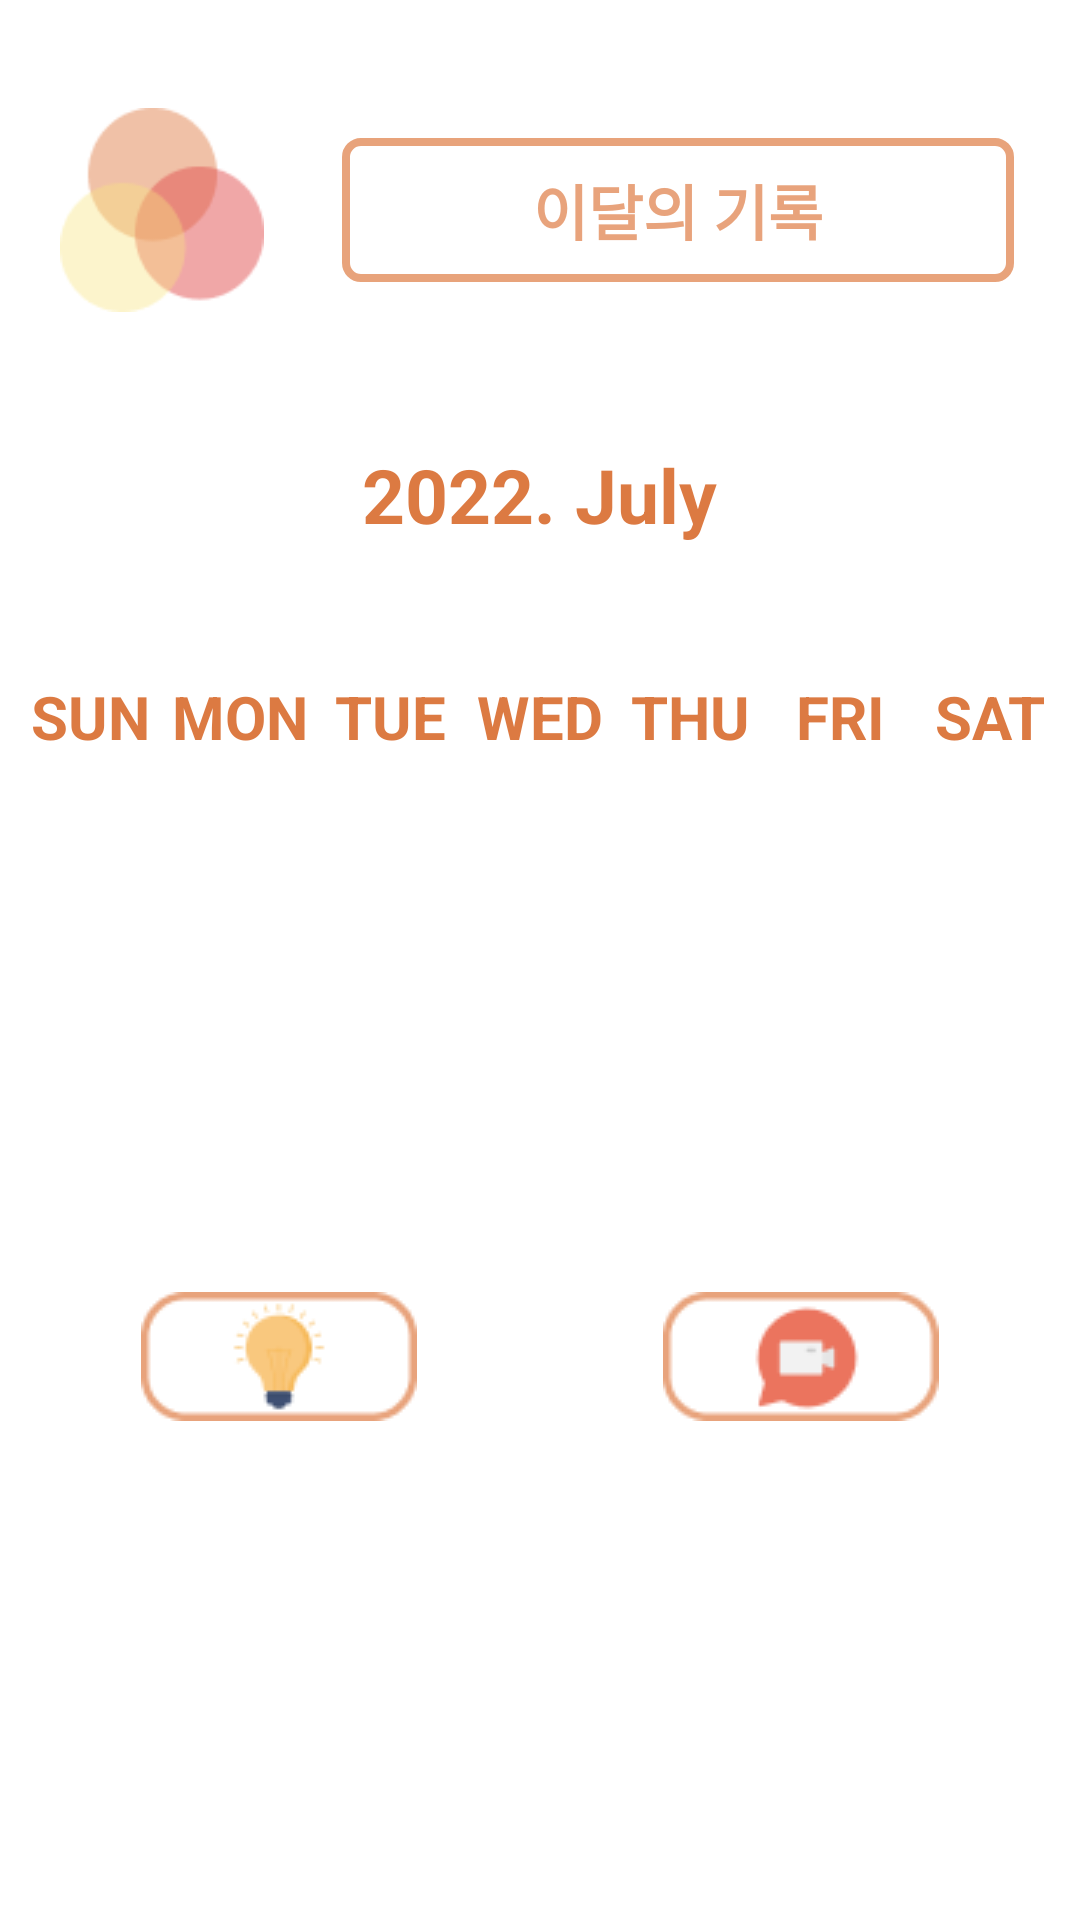

This screen was rendered from an Android layout file. Write that file and the resources it references.
<!-- AndroidManifest.xml: application theme Theme.Design.Light.NoActionBar -->
<!-- res/layout/activity_main.xml -->
<?xml version="1.0" encoding="utf-8"?>
<androidx.constraintlayout.widget.ConstraintLayout xmlns:android="http://schemas.android.com/apk/res/android"
    xmlns:app="http://schemas.android.com/apk/res-auto"
    xmlns:tools="http://schemas.android.com/tools"
    android:layout_width="match_parent"
    android:layout_height="match_parent"
    android:background="@color/white"
    tools:context=".MainActivity"
    android:orientation="vertical" >

    <androidx.appcompat.widget.LinearLayoutCompat
        android:id="@+id/linearLayoutCompat"
        android:layout_width="match_parent"
        android:layout_height="wrap_content"
        app:layout_constraintTop_toTopOf="parent"
        android:layout_marginTop="20dp"
        tools:ignore="MissingConstraints"
        tools:layout_editor_absoluteX="0dp">

        <ImageView
            android:id="@+id/img_AppLogo"
            android:layout_width="68dp"
            android:layout_height="68dp"
            android:layout_marginLeft="20dp"
            android:layout_marginTop="16dp"
            android:layout_marginBottom="16dp"
            android:src="@drawable/icon_main"
            app:layout_constraintStart_toStartOf="parent"
            tools:ignore="MissingConstraints" />

        <TextView
            android:id="@+id/title"
            android:layout_width="224dp"
            android:layout_height="48dp"
            android:layout_marginLeft="26dp"
            android:layout_marginTop="26dp"
            android:background="@drawable/button_login"
            android:gravity="center_vertical|center_horizontal"
            android:text="이달의 기록"
            android:textColor="#bde0834e"
            android:textSize="20sp"
            android:textStyle="bold" />
    </androidx.appcompat.widget.LinearLayoutCompat>

    <LinearLayout
        android:id="@+id/linearLayout2"
        android:layout_width="350dp"
        android:layout_height="50dp"
        android:layout_gravity="center_horizontal"
        android:layout_marginTop="20dp"
        android:orientation="horizontal"
        app:layout_constraintBottom_toTopOf="@+id/cal_layout"
        app:layout_constraintEnd_toEndOf="parent"
        app:layout_constraintStart_toStartOf="parent"
        app:layout_constraintTop_toBottomOf="@+id/linearLayoutCompat"
        tools:ignore="MissingConstraints">

        <ImageButton
            android:id="@+id/tv_prev_month"
            android:layout_width="0dp"
            android:layout_height="match_parent"
            android:layout_weight="1"
            android:background="@color/white"
            android:src="@drawable/ic_pre"
            tools:ignore="Suspicious0dp" />

        <TextView
            android:id="@+id/tv_current_month"
            android:layout_width="0dp"
            android:layout_height="match_parent"
            android:layout_weight="2"
            android:gravity="center_vertical|center_horizontal"
            android:text="2022. July"
            android:textAlignment="center"
            android:textColor="#bdd04b00"
            android:textSize="25sp"
            android:textStyle="bold"
            tools:ignore="Suspicious0dp" />

        <ImageButton
            android:id="@+id/tv_next_month"
            android:layout_width="0dp"
            android:layout_height="match_parent"
            android:layout_weight="1"
            android:background="@color/white"
            android:src="@drawable/ic_next"
            tools:ignore="Suspicious0dp" />
    </LinearLayout>

    <LinearLayout
        android:id="@+id/cal_layout"
        android:layout_width="match_parent"
        android:layout_height="wrap_content"
        android:layout_marginTop="24dp"
        android:background="#ffffff"
        android:orientation="vertical"
        app:layout_constraintEnd_toEndOf="parent"
        app:layout_constraintHorizontal_bias="1.0"
        app:layout_constraintStart_toStartOf="parent"
        app:layout_constraintTop_toBottomOf="@+id/linearLayout2"
        tools:ignore="MissingConstraints">

        <LinearLayout
            android:layout_width="350dp"
            android:layout_height="50dp"
            android:layout_gravity="center_horizontal"
            android:background="@color/white"
            android:gravity="center"
            android:orientation="horizontal">

            <TextView
                android:layout_width="0dp"
                android:layout_height="wrap_content"
                android:layout_weight="1"
                android:gravity="center"
                android:text="SUN"
                android:textSize="20sp"
                android:textColor="#bdd04b00"
                android:textStyle="bold" />

            <TextView
                android:layout_width="0dp"
                android:layout_height="wrap_content"
                android:layout_weight="1"
                android:gravity="center"
                android:text="MON"
                android:textSize="20sp"
                android:textColor="#bdd04b00"
                android:textStyle="bold" />

            <TextView
                android:layout_width="0dp"
                android:layout_height="wrap_content"
                android:layout_weight="1"
                android:gravity="center"
                android:text="TUE"
                android:textSize="20sp"
                android:textColor="#bdd04b00"
                android:textStyle="bold" />

            <TextView
                android:layout_width="0dp"
                android:layout_height="wrap_content"
                android:layout_weight="1"
                android:gravity="center"
                android:text="WED"
                android:textSize="20sp"
                android:textColor="#bdd04b00"
                android:textStyle="bold" />

            <TextView
                android:layout_width="0dp"
                android:layout_height="wrap_content"
                android:layout_weight="1"
                android:gravity="center"
                android:text="THU"
                android:textSize="20sp"
                android:textColor="#bdd04b00"
                android:textStyle="bold" />

            <TextView
                android:layout_width="0dp"
                android:layout_height="wrap_content"
                android:layout_weight="1"
                android:gravity="center"
                android:text="FRI"
                android:textSize="20sp"
                android:textColor="#bdd04b00"
                android:textStyle="bold" />

            <TextView
                android:layout_width="0dp"
                android:layout_height="wrap_content"
                android:layout_weight="1"
                android:gravity="center"
                android:text="SAT"
                android:textSize="20sp"
                android:textColor="#bdd04b00"
                android:textStyle="bold" />
        </LinearLayout>

        <androidx.recyclerview.widget.RecyclerView
            android:id="@+id/rv_schedule"
            android:layout_width="348dp"
            android:layout_height="match_parent"
            android:layout_gravity="center_horizontal"
            android:background="#ffeade">

        </androidx.recyclerview.widget.RecyclerView>
    </LinearLayout>

    <LinearLayout
        android:layout_width="match_parent"
        android:layout_height="wrap_content"
        app:layout_constraintBottom_toBottomOf="parent"
        app:layout_constraintTop_toBottomOf="@+id/cal_layout"
        android:gravity="center_horizontal|center_vertical"
        tools:ignore="MissingConstraints">

        <ImageButton
            android:id="@+id/light_button"
            android:layout_width="wrap_content"
            android:layout_height="wrap_content"
            android:background="@color/white"
            android:src="@drawable/light" />

        <ImageButton
            android:id="@+id/video_button"
            android:layout_width="wrap_content"
            android:layout_height="wrap_content"
            android:layout_marginLeft="82dp"
            android:background="@color/white"
            android:src="@drawable/video" />

    </LinearLayout>


</androidx.constraintlayout.widget.ConstraintLayout>
<!-- resources referenced by this layout -->
<resources>
  <!-- drawable button_login (drawable) -->
  <?xml version="1.0" encoding="utf-8"?>
  <shape xmlns:android="http://schemas.android.com/apk/res/android">
      android:padding="10dp"
      android:shape="rectangle">
      <solid android:color="@color/white"/>
      <stroke
          android:width="2.5dp"
          android:color="#bde0834e"/>
      <corners
          android:radius="5dp"/>
  </shape>
  <!-- drawable icon_main: png bitmap (drawable-v24, 2536 bytes) -->
  <!-- drawable light: png bitmap (drawable, 2210 bytes) -->
  <!-- drawable video: png bitmap (drawable, 1859 bytes) -->
  <!-- not gathered from this repository: default colours our renderer supplied (Android Studio template values) -->
  <color name="white">#FFFFFFFF</color>
</resources>
